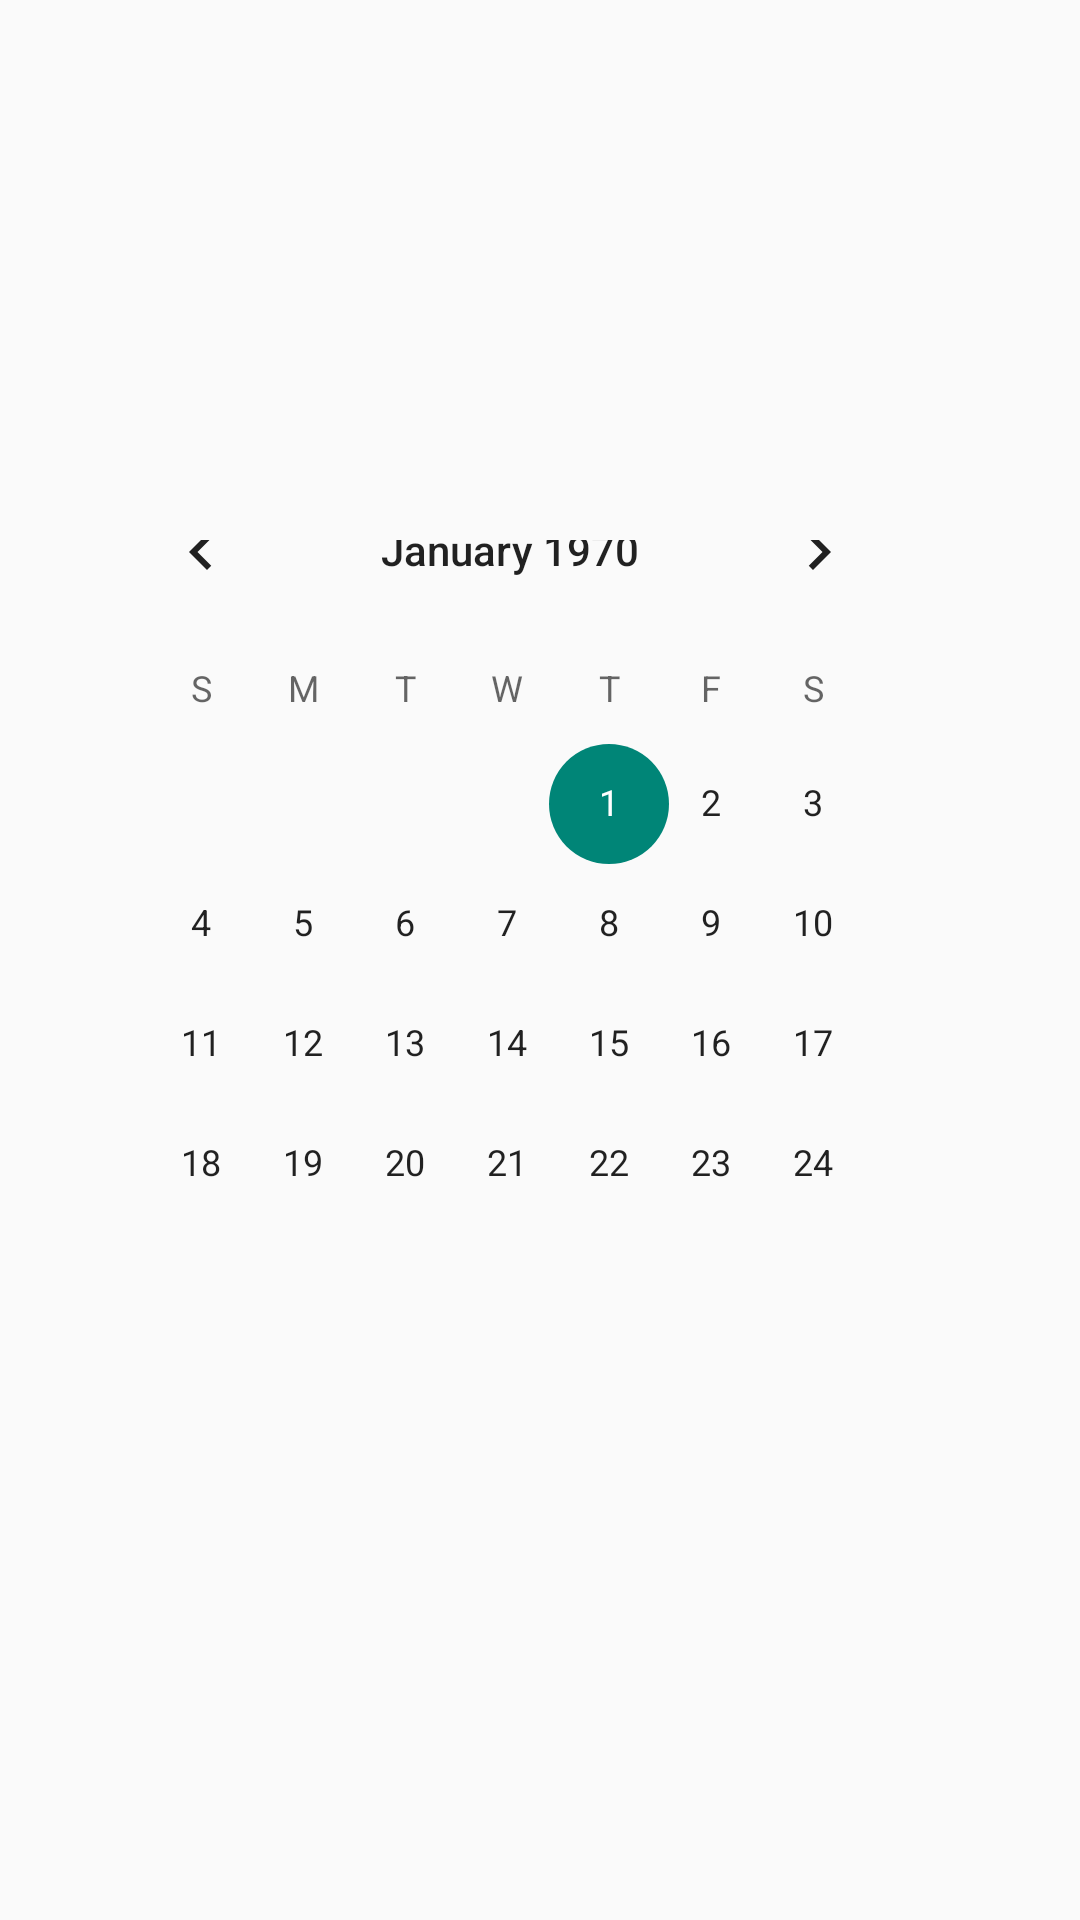

Android layout source for this screen:
<!-- AndroidManifest.xml: application theme AppTheme -->
<!-- res/layout/calendarview.xml -->
<?xml version="1.0" encoding="utf-8"?>

<LinearLayout xmlns:android="http://schemas.android.com/apk/res/android"
    android:layout_width="match_parent" android:layout_height="match_parent"
    android:id="@+id/calendarView">
<CalendarView
    android:layout_width="400dp"
    android:layout_height="400dp"
    android:layout_gravity="center"
    android:padding="30dp"
    android:minHeight="100dp"
    android:id="@+id/calendar" />
</LinearLayout>
<!-- resources referenced by this layout -->
<resources>
  <style name="AppTheme" parent="Theme.AppCompat.Light">
          
          <item name="android:colorPrimary">#ff00e3f5</item>
          <item name="android:colorAccent">@color/accent_material_dark</item>
      </style>
</resources>
